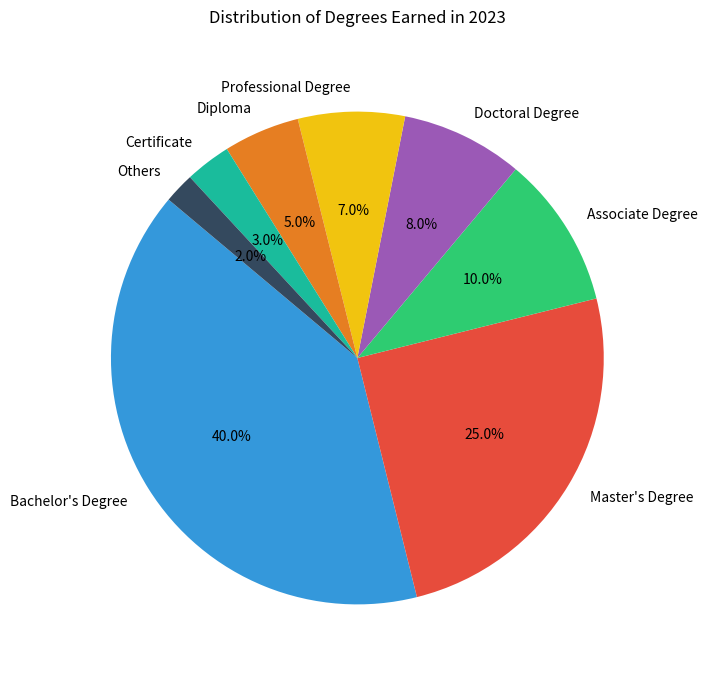

The script that saved this image:

import matplotlib.pyplot as plt

# Data points
degrees = ["Bachelor's Degree", "Master's Degree", "Associate Degree", "Doctoral Degree", "Professional Degree", "Diploma", "Certificate", "Others"]
percentages = [40.0, 25.0, 10.0, 8.0, 7.0, 5.0, 3.0, 2.0]

# Colors using hexadecimal color codes
colors = ['#3498db', '#e74c3c', '#2ecc71', '#9b59b6', '#f1c40f', '#e67e22', '#1abc9c', '#34495e']

# Plotting the pie chart
plt.figure(figsize=(10, 8))  # Width and height of the chart
plt.pie(percentages, labels=degrees, colors=colors, autopct='%1.1f%%', startangle=140)

# Title of the chart
plt.title("Distribution of Degrees Earned in 2023", pad=20)

# Display the chart
plt.show()
